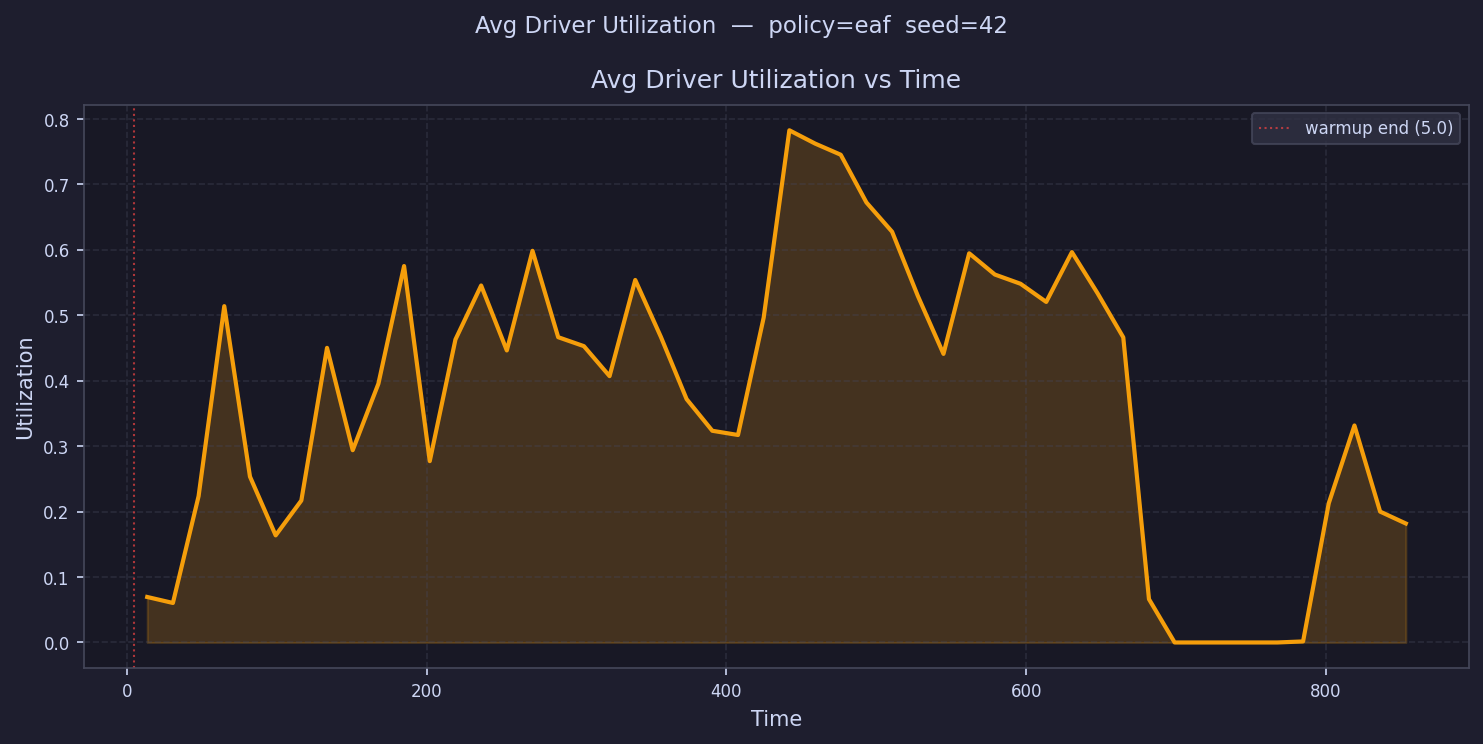

The file beside this chart, header and first rows:
time, avg_driver_utilization
13.57, 0.06953
30.71, 0.06039
47.85, 0.2236
64.98, 0.514
82.12, 0.2535
99.26, 0.1637
116.4, 0.217
133.5, 0.4502
150.7, 0.2939
167.8, 0.3955
185, 0.5753
202.1, 0.2772
219.2, 0.463
236.4, 0.5456
253.5, 0.4463
270.6, 0.5986
287.8, 0.4666
304.9, 0.4529
322.1, 0.4071
339.2, 0.554
356.3, 0.4668
373.5, 0.3719
390.6, 0.3235
407.7, 0.3171
424.9, 0.4965
442, 0.7828
459.2, 0.7625
476.3, 0.7454
493.4, 0.6725
510.6, 0.6277
527.7, 0.5298
544.9, 0.4411
562, 0.5948
579.1, 0.5623
596.3, 0.5482
613.4, 0.5205
630.5, 0.5965
647.7, 0.5336
664.8, 0.4663
682, 0.06623
699.1, 0.0
716.2, 0.0
733.4, 0.0
750.5, 0.0
767.6, 0.0
784.8, 0.001607
801.9, 0.2128
819.1, 0.3316
836.2, 0.2
853.3, 0.1818
